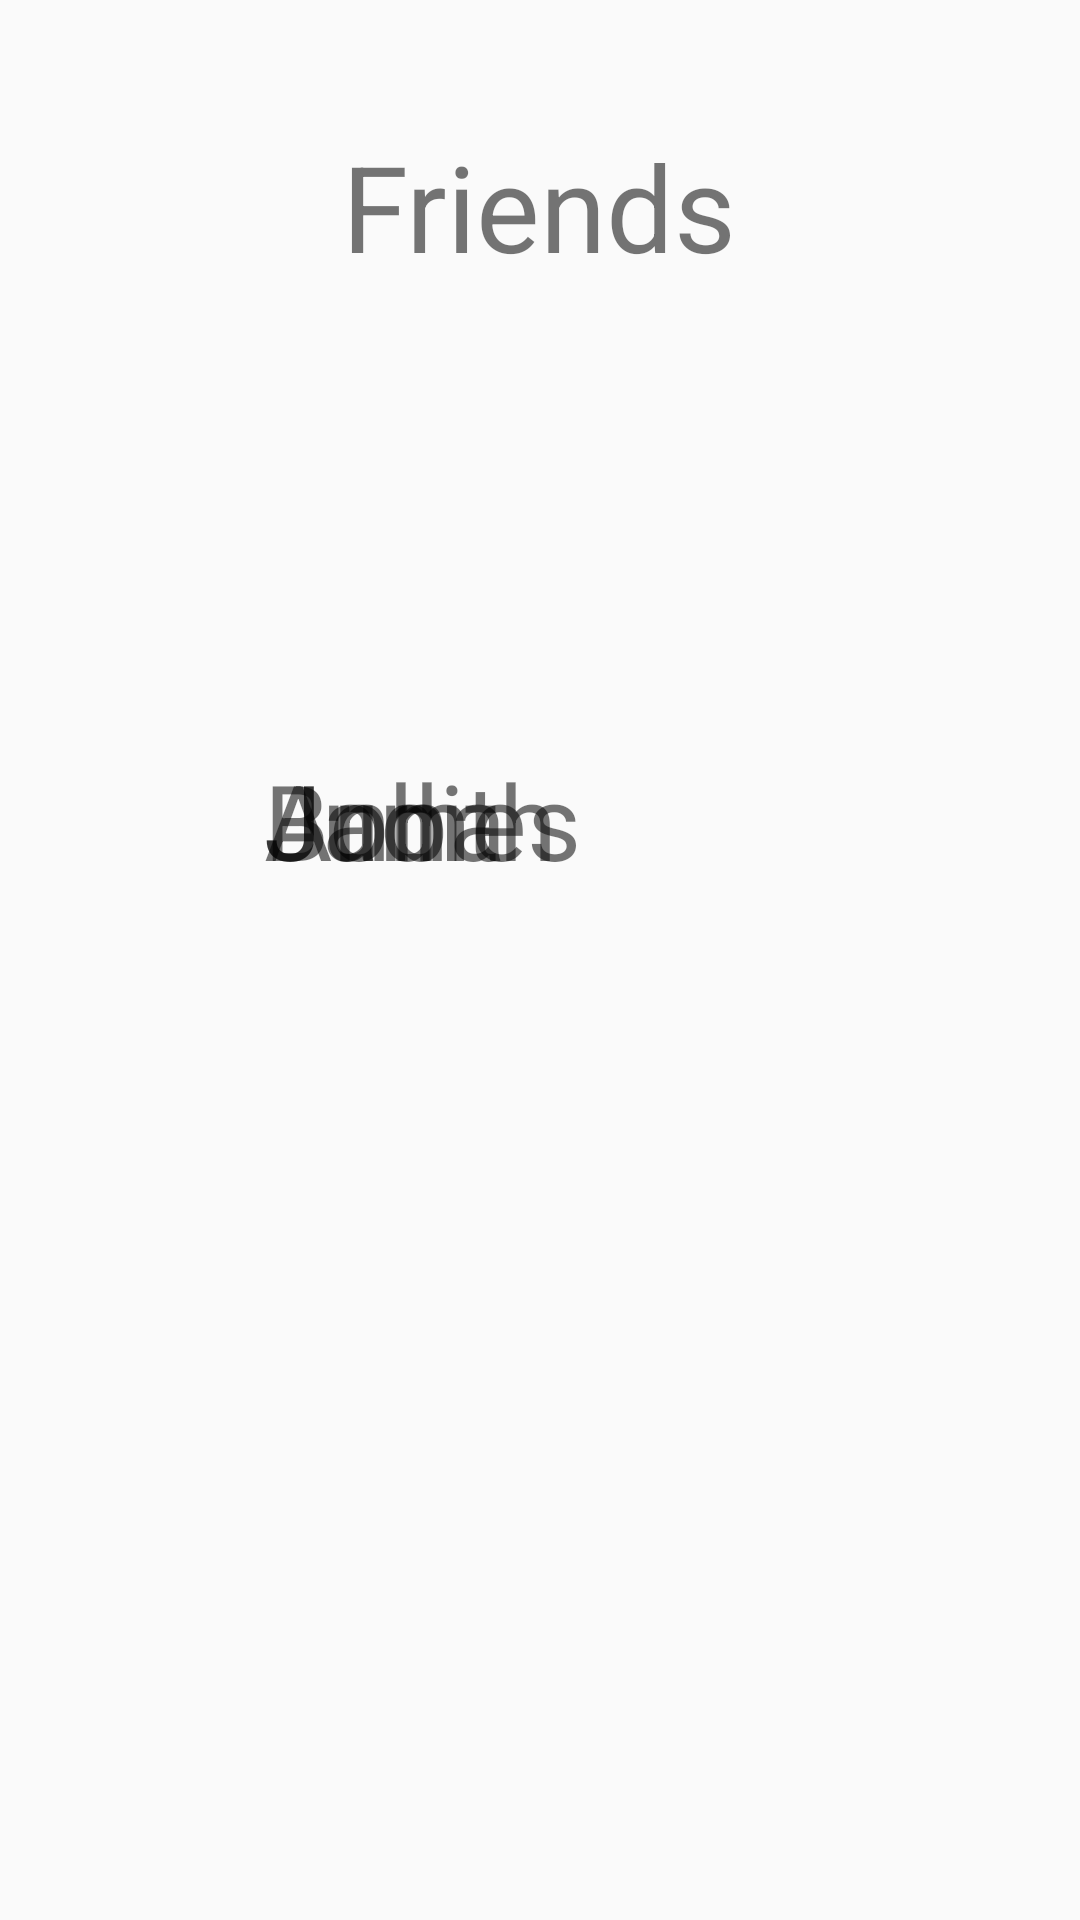

Produce the Android XML layout that renders to this screen, including the resource entries it uses.
<!-- AndroidManifest.xml: application theme AppTheme -->
<!-- res/layout/fragment_friends.xml -->
<?xml version="1.0" encoding="utf-8"?>
<RelativeLayout xmlns:android="http://schemas.android.com/apk/res/android"
    android:layout_width="match_parent"
    android:layout_height="match_parent"
    xmlns:app="http://schemas.android.com/apk/res-auto">

    <RelativeLayout
        android:layout_width="match_parent"
        android:layout_height="400dp"
        android:layout_alignParentBottom="true"
        android:layout_alignParentStart="true"
        android:orientation="vertical"
        android:padding="10dp">

        <ImageView
            android:id="@+id/chatImgView"
            android:layout_width="30dp"
            android:layout_height="wrap_content"
            android:layout_alignParentTop="true"
            android:layout_marginEnd="-68dp"
            android:layout_toStartOf="@+id/friendView1"
            android:layout_weight="1"
            app:srcCompat="@mipmap/ic_launcher" />

        <TextView
            android:id="@+id/friendView1"
            android:layout_width="wrap_content"
            android:layout_height="wrap_content"
            android:layout_alignParentStart="true"
            android:layout_alignParentTop="true"
            android:layout_marginStart="78dp"
            android:text="Anna"
            android:textSize="35dp" />

        <ImageView
            android:id="@+id/chatImgView2"
            android:layout_width="30dp"
            android:layout_height="wrap_content"
            android:layout_alignStart="@+id/chatImgView"
            android:layout_below="@+id/chatImgView"
            app:srcCompat="@mipmap/ic_launcher" />

        <TextView
            android:id="@+id/friendView2"
            android:layout_width="wrap_content"
            android:layout_height="wrap_content"
            android:layout_alignStart="@+id/friendView1"
            android:layout_below="@+id/chatImgView"
            android:text="James"
            android:textSize="35dp" />

        <ImageView
            android:id="@+id/chatImgView3"
            android:layout_width="30dp"
            android:layout_height="wrap_content"
            android:layout_alignEnd="@+id/chatImgView"
            android:layout_below="@+id/chatImgView2"
            app:srcCompat="@mipmap/ic_launcher" />

        <TextView
            android:id="@+id/friendView3"
            android:layout_width="wrap_content"
            android:layout_height="wrap_content"
            android:layout_alignStart="@+id/friendView1"
            android:layout_below="@+id/chatImgView2"
            android:text="Judith"
            android:textSize="35dp" />

        <ImageView
            android:id="@+id/imageView6"
            android:layout_width="30dp"
            android:layout_height="wrap_content"
            android:layout_alignStart="@+id/chatImgView"
            android:layout_below="@+id/chatImgView3"
            app:srcCompat="@mipmap/ic_launcher" />

        <TextView
            android:id="@+id/friendView4"
            android:layout_width="wrap_content"
            android:layout_height="wrap_content"
            android:layout_alignStart="@+id/friendView1"
            android:layout_below="@+id/chatImgView3"
            android:text="Bob"
            android:textSize="35dp" />

    </RelativeLayout>

    <TextView
        android:id="@+id/textView"
        android:layout_width="wrap_content"
        android:layout_height="wrap_content"
        android:layout_alignParentTop="true"
        android:layout_centerHorizontal="true"
        android:layout_marginTop="42dp"
        android:text="Friends"
        android:textSize="40dp" />
</RelativeLayout>
<!-- resources referenced by this layout -->
<resources>
  <style name="AppTheme" parent="Theme.AppCompat.Light.DarkActionBar">
          
          <item name="colorPrimary">@color/colorPrimary</item>
          <item name="colorPrimaryDark">@color/colorPrimaryDark</item>
          <item name="colorAccent">@color/colorAccent</item>
  
  
      </style>
  <color name="colorPrimary">#1919FF</color>
  <color name="colorPrimaryDark">#1919FF</color>
  <color name="colorAccent">#FF8C00</color>
</resources>
